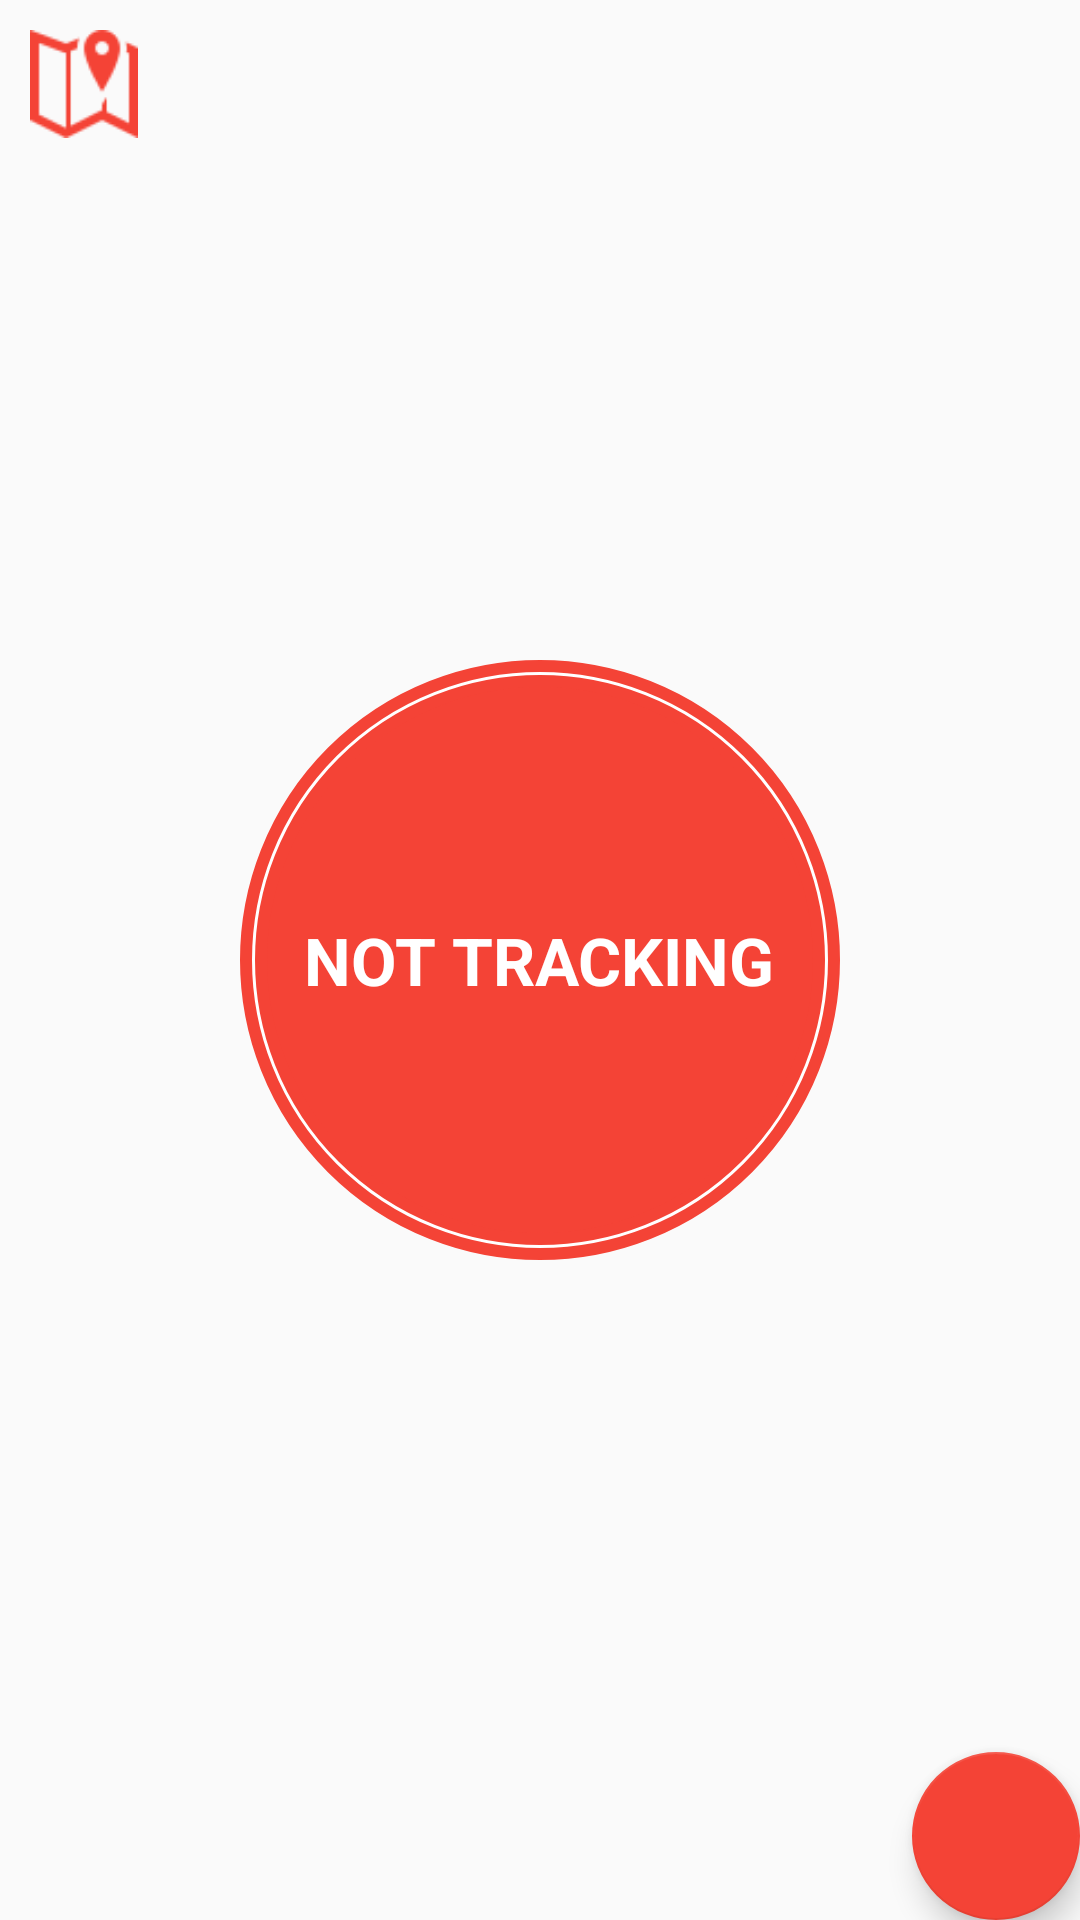

Android layout source for this screen:
<!-- AndroidManifest.xml: application theme AppTheme -->
<!-- res/layout/fragment_main.xml -->
<?xml version="1.0" encoding="utf-8"?>
<android.support.design.widget.CoordinatorLayout xmlns:android="http://schemas.android.com/apk/res/android"
    xmlns:tools="http://schemas.android.com/tools"
    android:layout_width="match_parent"
    android:layout_height="match_parent"
    android:fitsSystemWindows="true"
    tools:context=".view.activity.MainActivity">
    <include layout="@layout/content_main" />
    <android.support.design.widget.FloatingActionButton
        android:id="@+id/tracking_button"
        android:layout_width="wrap_content"
        android:layout_height="wrap_content"
        android:layout_gravity="bottom|end"
        android:layout_margin="@dimen/fab_margin"
        android:src="@drawable/ic_my_location_white_24dp"
        android:clickable="false" />

</android.support.design.widget.CoordinatorLayout>
<!-- res/layout/content_main.xml (included above) -->
<?xml version="1.0" encoding="utf-8"?>
<RelativeLayout xmlns:android="http://schemas.android.com/apk/res/android"
    xmlns:tools="http://schemas.android.com/tools"
    android:layout_width="match_parent"
    android:layout_height="match_parent"
    android:fitsSystemWindows="true"
    tools:context=".view.activity.MainActivity"
    tools:showIn="@layout/fragment_main">

    <RelativeLayout
        android:layout_width="wrap_content"
        android:layout_height="wrap_content"
        android:layout_centerHorizontal="true"
        android:layout_centerVertical="true"
        android:id="@+id/pulse">

        <ImageView
            android:layout_width="200dp"
            android:layout_height="200dp"
            android:layout_centerHorizontal="true"
            android:layout_centerVertical="true"
            android:src="@drawable/circle" />

        <ImageView
            android:layout_width="190dp"
            android:layout_height="190dp"
            android:layout_centerHorizontal="true"
            android:layout_centerVertical="true"
            android:src="@drawable/inside_circle" />

        <TextView
            android:id="@+id/status"
            android:layout_width="wrap_content"
            android:layout_height="wrap_content"
            android:layout_centerHorizontal="true"
            android:layout_centerVertical="true"
            android:text="NOT TRACKING"
            android:textAppearance="?android:attr/textAppearanceLarge"
            android:textColor="@android:color/white"
            android:textStyle="bold" />
    </RelativeLayout>
    <LinearLayout
        android:layout_width="wrap_content"
        android:layout_height="wrap_content">
    <ImageView
        android:layout_width="wrap_content"
        android:layout_height="wrap_content"
        android:id="@+id/imageView3"
        android:layout_alignParentTop="true"
        android:layout_alignParentLeft="true"
        android:layout_alignParentStart="true"
        android:src="@drawable/ic_map_marker"
        android:padding="10dp" />

    <TextView
        android:layout_width="wrap_content"
        android:layout_height="wrap_content"
        android:textAppearance="?android:attr/textAppearanceMedium"
        android:id="@+id/user_location"
        android:layout_alignBottom="@+id/imageView3"
        android:layout_toRightOf="@+id/imageView3"
        android:layout_toEndOf="@+id/imageView3"
        android:layout_gravity="center_vertical"
        android:textColor="@color/colorPrimary"
        android:textSize="25dp" />
    </LinearLayout>
</RelativeLayout>
<!-- resources referenced by this layout -->
<resources>
  <color name="colorPrimary">#F44336</color>
  <!-- drawable circle (drawable-mdpi) -->
  <?xml version="1.0" encoding="utf-8"?>
  <shape xmlns:android="http://schemas.android.com/apk/res/android" android:shape="oval">
      <solid android:color="#fff"/>
      <stroke
          android:width="4dp"
          android:color="@color/colorPrimary"/>
  </shape>
  <!-- drawable ic_map_marker: png bitmap (drawable-hdpi, 2705 bytes) -->
  <!-- drawable inside_circle (drawable-mdpi) -->
  <?xml version="1.0" encoding="utf-8"?>
  <shape xmlns:android="http://schemas.android.com/apk/res/android" android:shape="oval">
      <solid android:color="@color/colorPrimary"/>
      <stroke
          android:width="4dp"
          android:color="@color/colorPrimary"/>
  </shape>
  <style name="AppTheme" parent="Theme.AppCompat.Light.DarkActionBar">
          
          <item name="colorPrimary">@color/colorPrimary</item>
          <item name="colorPrimaryDark">@color/colorPrimaryDark</item>
          <item name="colorAccent">@color/colorAccent</item>
      </style>
  <color name="colorPrimaryDark">#D32F2F</color>
  <color name="colorAccent">#F44336</color>
</resources>
